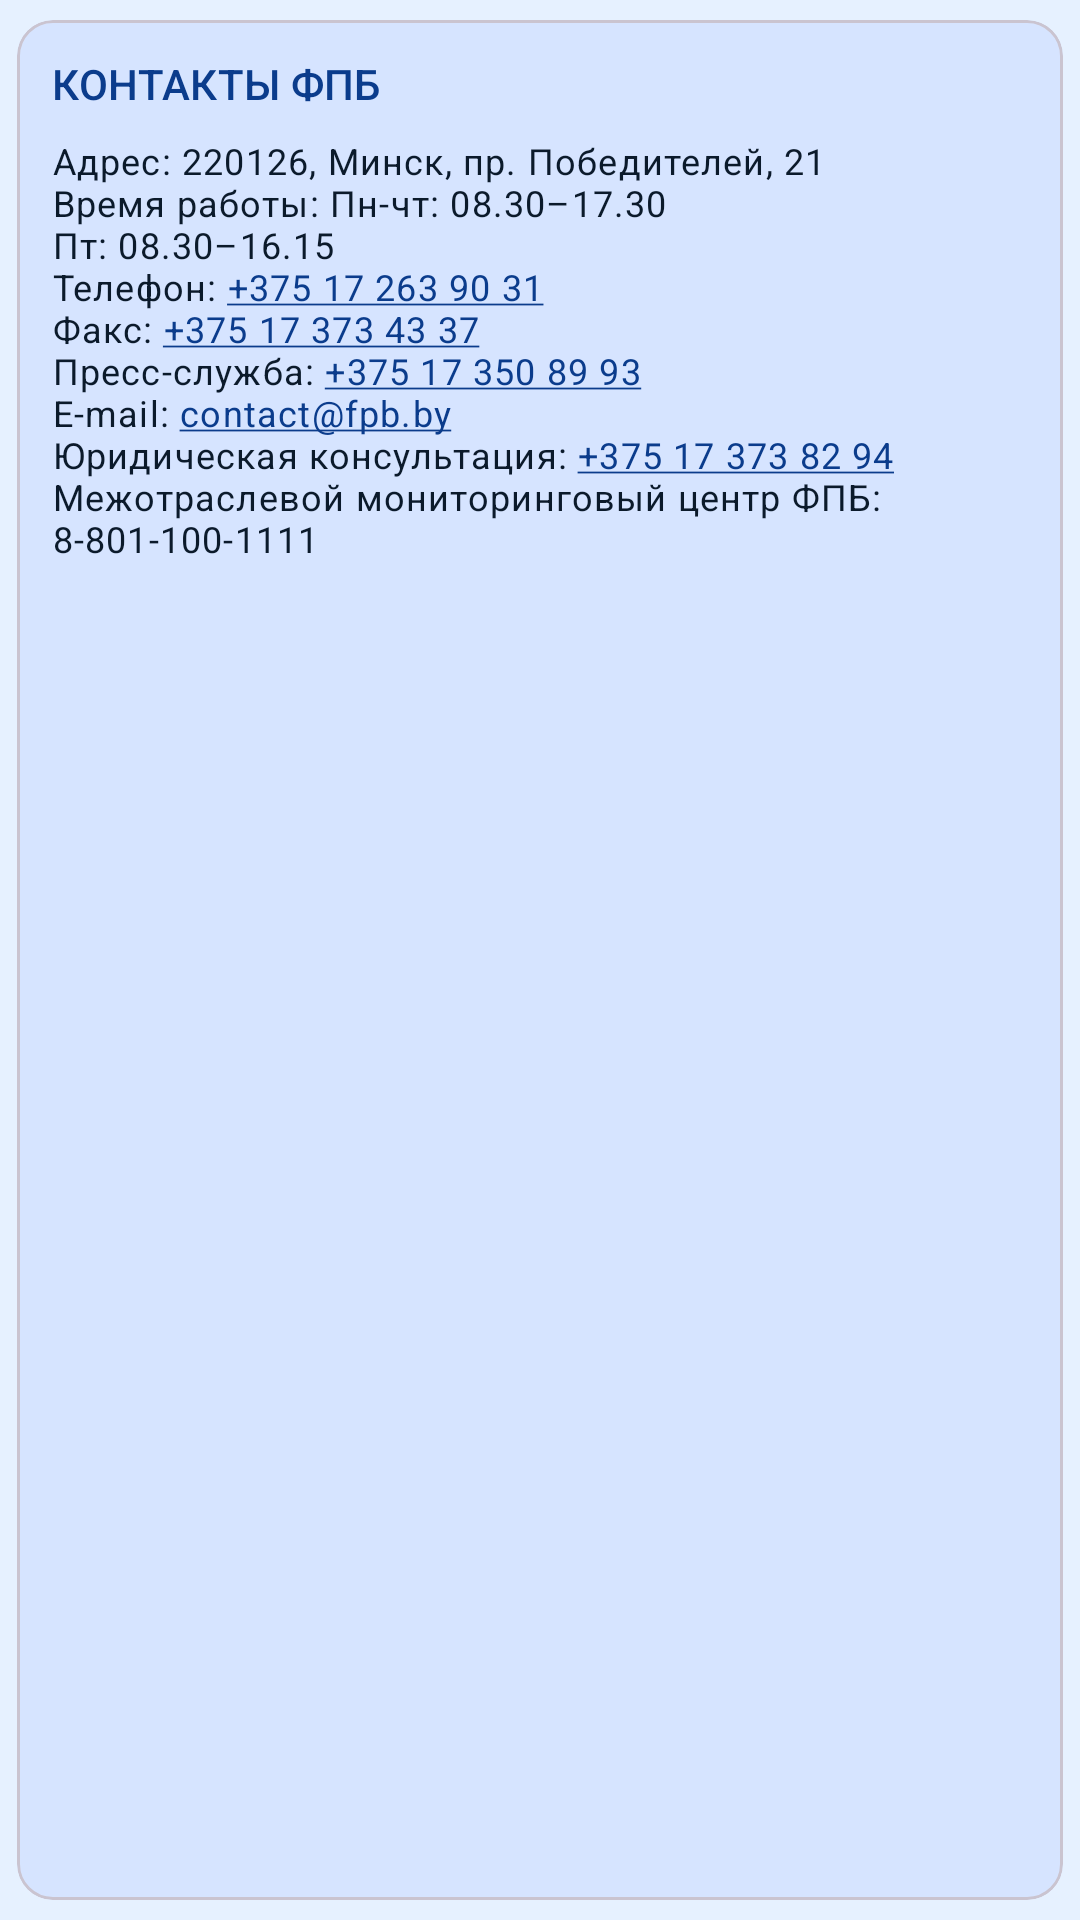

Layout XML and referenced resources for this Android screen:
<!-- AndroidManifest.xml: application theme Theme.PROFSOUZ -->
<!-- res/layout/drawer_footer_contacts.xml -->
<?xml version="1.0" encoding="utf-8"?>
<com.google.android.material.card.MaterialCardView xmlns:android="http://schemas.android.com/apk/res/android"
    xmlns:app="http://schemas.android.com/apk/res-auto"
    android:layout_width="match_parent"
    android:layout_height="wrap_content"
    android:layout_margin="12dp"
    app:cardElevation="0dp"
    app:cardUseCompatPadding="true"
    app:cardBackgroundColor="@color/fpb_blue_container">

    <LinearLayout
        android:layout_width="match_parent"
        android:layout_height="wrap_content"
        android:orientation="vertical"
        android:padding="12dp">

        <TextView
            android:id="@+id/contacts_title"
            android:layout_width="wrap_content"
            android:layout_height="wrap_content"
            android:text="@string/drawer_contacts_title"
            android:textAppearance="@style/TextAppearance.Material3.TitleSmall"
            android:textColor="@color/fpb_blue" />

        <TextView
            android:id="@+id/contacts_body"
            android:layout_width="match_parent"
            android:layout_height="wrap_content"
            android:layout_marginTop="8dp"
            android:autoLink="phone|email|map"
            android:linksClickable="true"
            android:text="@string/drawer_contacts_body"
            android:textAppearance="@style/TextAppearance.Material3.BodySmall"
            android:textColorLink="@color/fpb_blue"
            android:textColor="@color/fpb_on_surface" />
    </LinearLayout>
</com.google.android.material.card.MaterialCardView>
<!-- resources referenced by this layout -->
<resources>
  <color name="fpb_blue">#0B3C8C</color>
  <color name="fpb_blue_container">#D6E4FF</color>
  <color name="fpb_on_surface">#0B1A2B</color>
  <string name="drawer_contacts_body">Адрес: 220126, Минск, пр. Победителей, 21\nВремя работы: Пн-чт: 08.30–17.30\nПт: 08.30–16.15\nТелефон: +375 17 263 90 31\nФакс: +375 17 373 43 37\nПресс-служба: +375 17 350 89 93\nE-mail: contact@fpb.by\nЮридическая консультация: +375 17 373 82 94\nМежотраслевой мониторинговый центр ФПБ: 8-801-100-1111</string>
  <string name="drawer_contacts_title">КОНТАКТЫ ФПБ</string>
  <style name="Theme.PROFSOUZ" parent="Base.Theme.PROFSOUZ" />
  <style name="Base.Theme.PROFSOUZ" parent="Theme.Material3.DayNight.NoActionBar">
          <item name="colorPrimary">@color/fpb_blue</item>
          <item name="colorOnPrimary">@color/fpb_on_primary</item>
          <item name="colorPrimaryContainer">@color/fpb_blue_container</item>
          <item name="colorOnPrimaryContainer">@color/fpb_on_background</item>
  
          <item name="colorSecondary">@color/fpb_blue_light</item>
          <item name="colorOnSecondary">@color/fpb_on_secondary</item>
          <item name="colorSecondaryContainer">@color/fpb_blue_container</item>
          <item name="colorOnSecondaryContainer">@color/fpb_on_background</item>
  
          <item name="colorTertiary">@color/fpb_blue_light</item>
          <item name="colorOnTertiary">@color/fpb_on_secondary</item>
  
          <item name="android:colorBackground">@color/fpb_background</item>
          <item name="colorSurface">@color/fpb_surface</item>
          <item name="colorOnSurface">@color/fpb_on_surface</item>
      </style>
  <color name="fpb_on_primary">#FFFFFF</color>
  <color name="fpb_on_background">#0B1A2B</color>
  <color name="fpb_blue_light">#1F63C4</color>
  <color name="fpb_on_secondary">#FFFFFF</color>
  <color name="fpb_background">#E6F1FF</color>
  <color name="fpb_surface">#F4F7FB</color>
</resources>
